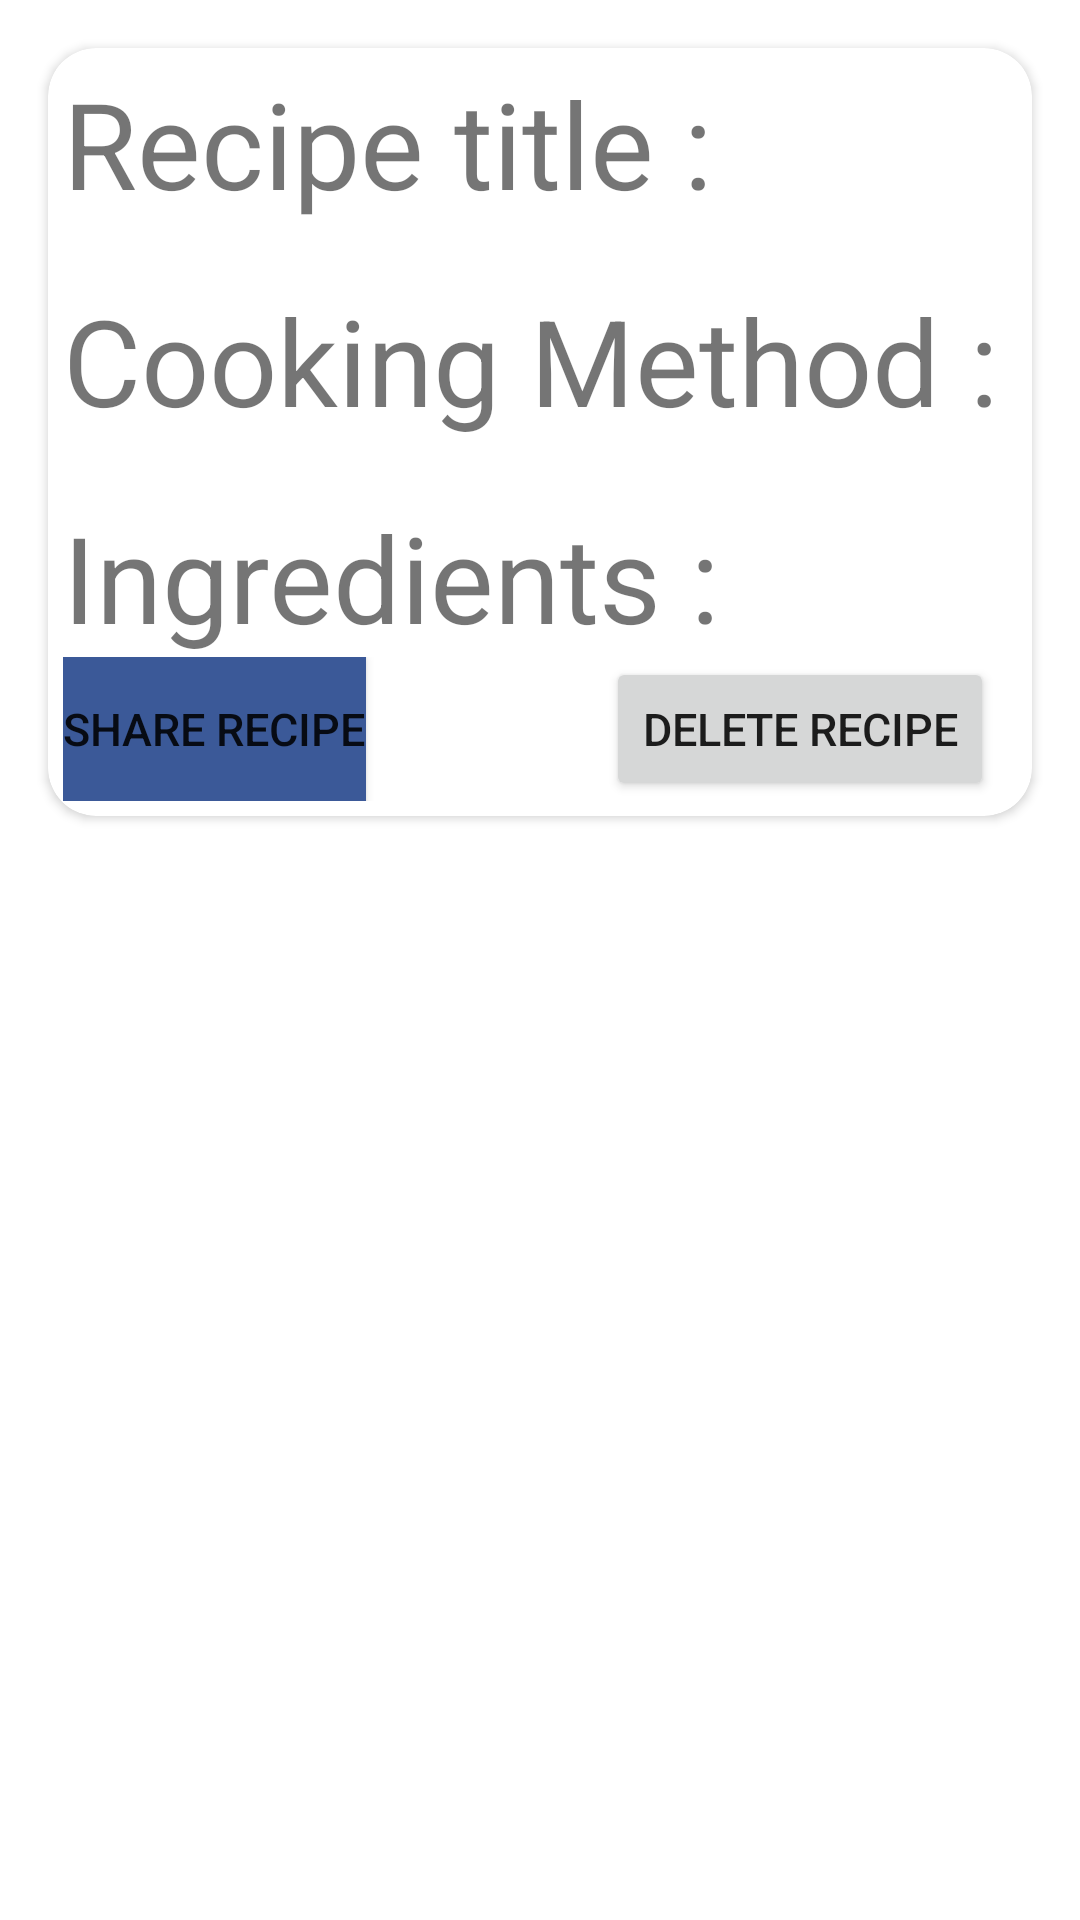

Android layout source for this screen:
<!-- AndroidManifest.xml: application theme AppTheme -->
<!-- res/layout/favouriate_recipes.xml -->
<?xml version="1.0" encoding="utf-8"?>
<RelativeLayout xmlns:android="http://schemas.android.com/apk/res/android"
    xmlns:app="http://schemas.android.com/apk/res-auto"
    android:layout_width="match_parent"
    android:layout_height="wrap_content">

    <ScrollView
        android:layout_width="match_parent"
        android:layout_height="wrap_content">
        <androidx.cardview.widget.CardView
            android:layout_width="match_parent"
            android:layout_height="wrap_content"
            app:cardCornerRadius="16dp"
            android:layout_margin="16dp"
            >

            <LinearLayout
                android:layout_width="match_parent"
                android:layout_height="wrap_content"
                android:orientation="vertical"
                android:padding="5dp"
                >

                <ImageView
                    android:layout_width="match_parent"
                    android:layout_height="wrap_content"
                    android:id="@+id/serving_recipe"
                    android:adjustViewBounds="true"
                    android:scaleType="fitCenter"
                    app:srcCompat="@drawable/placeholder"
                    />
                <TextView
                    android:layout_width="match_parent"
                    android:layout_height="wrap_content"
                    android:text="Recipe title : "
                    android:textSize="40sp"
                    />
                <TextView
                    android:layout_width="match_parent"
                    android:layout_height="wrap_content"
                    android:id="@+id/title_recipe"
                    />
                <TextView
                    android:layout_width="match_parent"
                    android:layout_height="wrap_content"
                    android:text="Cooking Method : "
                    android:textSize="40sp"
                    />
                <TextView
                    android:layout_width="wrap_content"
                    android:layout_height="wrap_content"
                    android:id="@+id/cooking_Method"
                    />

                <TextView
                    android:layout_width="match_parent"
                    android:layout_height="wrap_content"
                    android:text="Ingredients : "
                    android:textSize="40sp"
                    />

                <androidx.recyclerview.widget.RecyclerView
                    android:layout_width="match_parent"
                    android:layout_height="wrap_content"
                    android:id="@+id/ingredients_recipe"
                    />

                <LinearLayout
                    android:layout_width="match_parent"
                    android:layout_height="wrap_content"
                    android:orientation="horizontal"
                    >
                    <Button
                        android:id="@+id/recipe_share"
                        android:layout_width="wrap_content"
                        android:layout_height="wrap_content"
                        android:text="Share Recipe"
                        android:background="#3b5998"
                        android:textSize="15sp"
                        />
                    <Button
                        android:id="@+id/recipe_delete"
                        android:layout_width="wrap_content"
                        android:layout_height="wrap_content"
                        android:text="Delete Recipe"
                        android:textSize="15sp"
                        android:layout_marginStart="80dp"
                        />
                </LinearLayout>

            </LinearLayout>

        </androidx.cardview.widget.CardView>

    </ScrollView>

</RelativeLayout>
<!-- resources referenced by this layout -->
<resources>
  <style name="AppTheme" parent="Theme.MaterialComponents.Light.DarkActionBar">
          
          <item name="colorPrimary">@color/colorPrimary</item>
          <item name="colorPrimaryDark">@color/colorPrimaryDark</item>
          <item name="colorAccent">@color/colorAccent</item>
      </style>
  <color name="colorPrimary">#3F51B5</color>
  <color name="colorPrimaryDark">#303F9F</color>
  <color name="colorAccent">#FF4081</color>
</resources>
